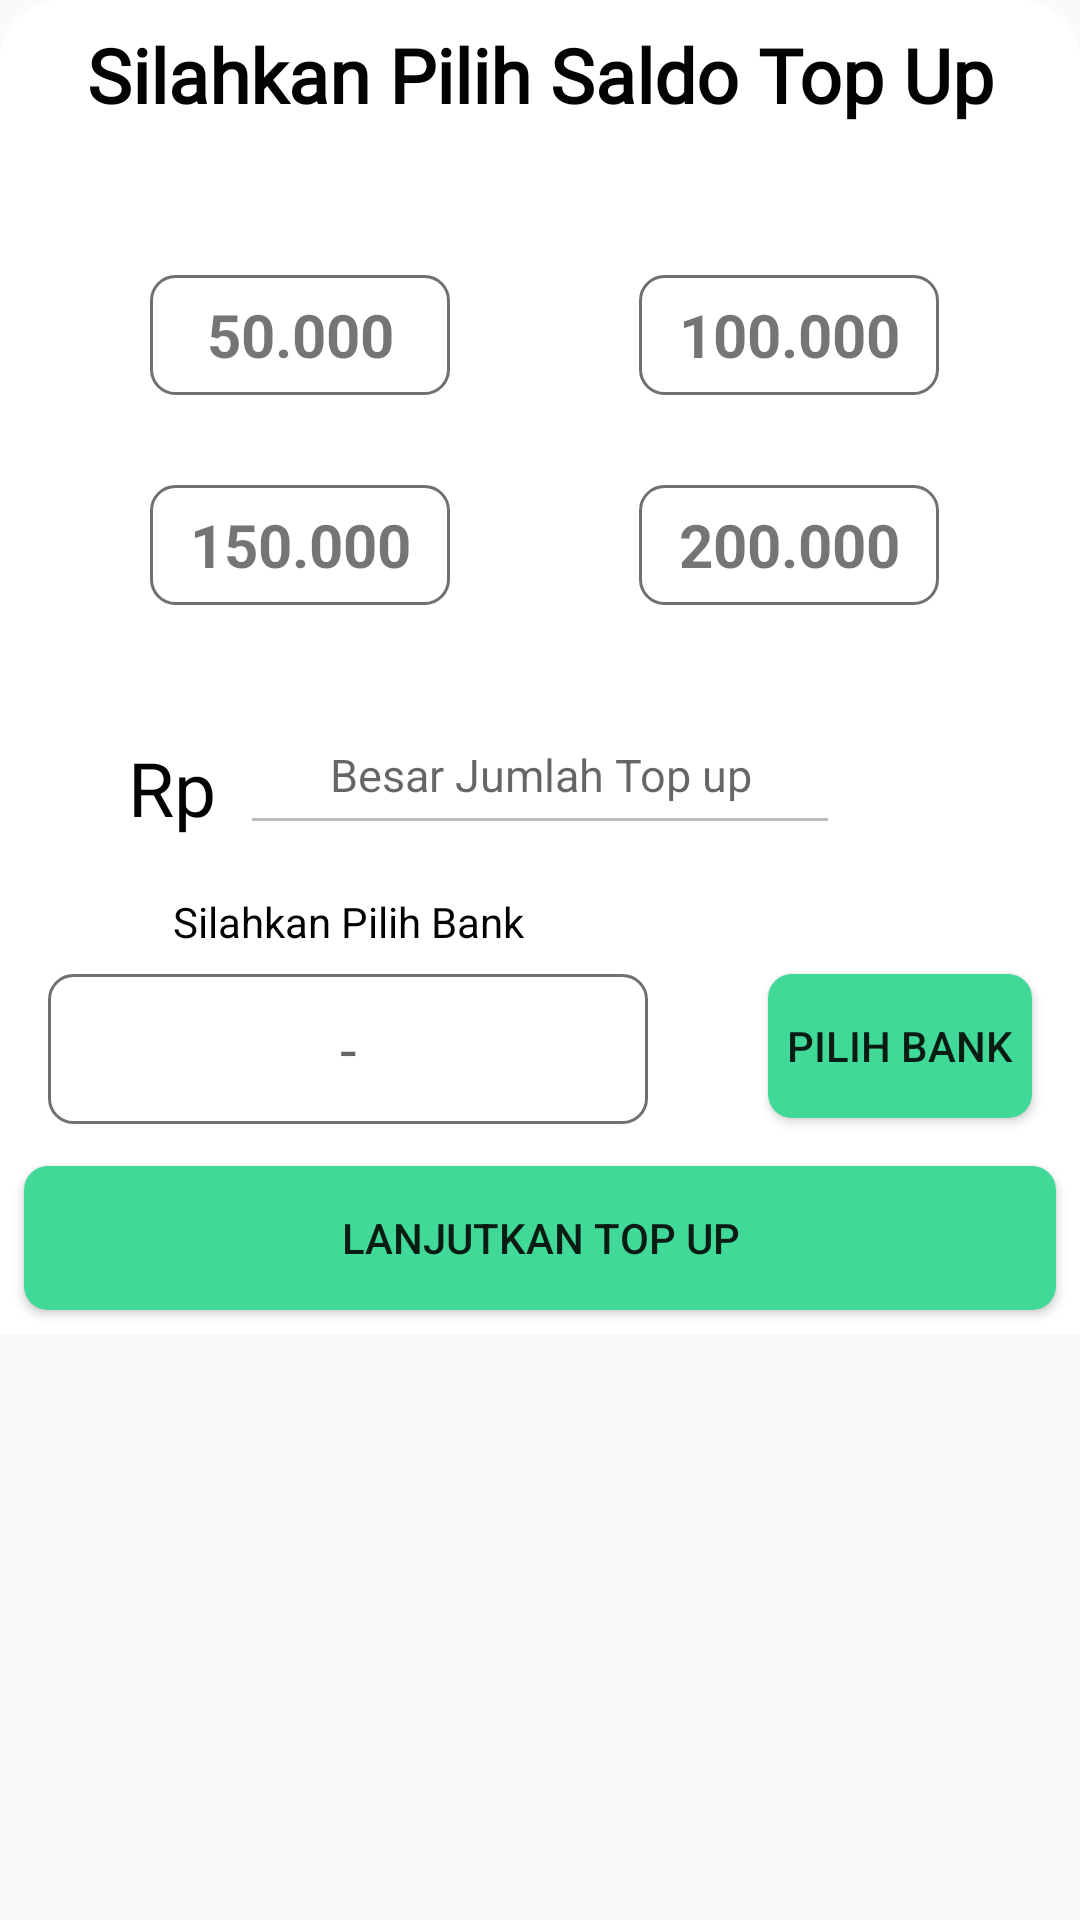

The Android layout XML behind this screen, and the referenced resources:
<!-- AndroidManifest.xml: application theme Theme.AppCompat.Light.NoActionBar -->
<!-- res/layout/activity_topup.xml -->
<?xml version="1.0" encoding="utf-8"?>
<LinearLayout xmlns:android="http://schemas.android.com/apk/res/android"
    xmlns:app="http://schemas.android.com/apk/res-auto"
    xmlns:tools="http://schemas.android.com/tools"
    android:layout_width="match_parent"
    android:layout_height="match_parent"
    android:orientation="vertical"
    tools:context=".konten.TopupActivity">

    <androidx.constraintlayout.widget.ConstraintLayout
        android:id="@+id/BottomSheetDial"
        android:layout_width="match_parent"
        android:layout_height="wrap_content"
        android:orientation="vertical"
        android:background="@drawable/bottom_sheet_backgroud_topup">

        <TextView
            android:id="@+id/textView21"
            android:layout_width="wrap_content"
            android:layout_height="wrap_content"
            android:layout_gravity="center"
            android:gravity="center"
            android:layout_marginTop="8dp"
            android:fontFamily="@font/segoe_ui"
            android:text="Silahkan Pilih Saldo Top Up"
            android:textColor="#030303"
            android:textSize="25sp"
            android:textStyle="bold"
            app:layout_constraintEnd_toEndOf="parent"
            app:layout_constraintStart_toStartOf="parent"
            app:layout_constraintTop_toTopOf="parent" />


        <TextView
            android:id="@+id/textView20"
            android:layout_width="wrap_content"
            android:layout_height="wrap_content"
            android:layout_marginTop="44dp"
            android:layout_marginEnd="8dp"
            android:text="Rp"
            android:textColor="#030303"
            android:textSize="25sp"
            app:layout_constraintEnd_toStartOf="@+id/uang_e"
            app:layout_constraintTop_toBottomOf="@+id/rp200" />

        <EditText
            android:id="@+id/uang_e"
            android:layout_width="200dp"
            android:layout_height="50dp"
            android:layout_marginTop="30dp"
            android:enabled="false"
            android:hint="Besar Jumlah Top up"
            android:textAlignment="center"
            android:textColor="#030303"
            android:textSize="15dp"
            app:layout_constraintEnd_toEndOf="parent"
            app:layout_constraintStart_toStartOf="parent"
            app:layout_constraintTop_toBottomOf="@+id/rp200" />

        <TextView
            android:id="@+id/textView22"
            android:layout_width="wrap_content"
            android:layout_height="wrap_content"
            android:layout_marginTop="16dp"
            android:text="Silahkan Pilih Bank"
            android:textColor="#030303"
            app:layout_constraintEnd_toEndOf="@+id/textakunbank"
            app:layout_constraintStart_toStartOf="@+id/textakunbank"
            app:layout_constraintTop_toBottomOf="@+id/uang_e" />

        <EditText
            android:id="@+id/textakunbank"
            android:layout_width="200dp"
            android:layout_height="50dp"
            android:hint="-"
            android:textColor="#030303"
            android:layout_marginStart="16dp"
            android:gravity="center"
            android:enabled="false"
            android:textSize="20sp"
            android:background="@drawable/border"
            android:layout_marginTop="8dp"
            app:layout_constraintStart_toStartOf="parent"
            app:layout_constraintTop_toBottomOf="@+id/textView22" />

        <Button
            android:id="@+id/buttonakunbank"
            android:layout_width="wrap_content"
            android:layout_height="wrap_content"
            android:layout_marginTop="8dp"
            android:layout_marginEnd="16dp"
            android:background="@drawable/btn_donasi_jalan"
            android:gravity="center"
            android:text="Pilih Bank"
            app:layout_constraintEnd_toEndOf="parent"
            app:layout_constraintTop_toBottomOf="@+id/textView22" />

            <TextView
                android:id="@+id/rp50"
                android:layout_width="100dp"
                android:layout_height="40dp"
                android:layout_marginStart="50dp"
                android:layout_marginTop="50dp"
                android:textSize="20dp"

                android:textStyle="bold"
                android:gravity="center"
                android:background="@drawable/border"
                android:text="50.000"
                android:textAlignment="center"
                app:layout_constraintStart_toStartOf="parent"
                app:layout_constraintTop_toBottomOf="@+id/textView21" />

            <TextView
                android:id="@+id/rp100"
                android:layout_width="100dp"
                android:layout_height="40dp"
                android:layout_marginStart="16dp"
                android:layout_marginTop="50dp"
                android:background="@drawable/border"
                android:textStyle="bold"
                android:gravity="center"
                android:textSize="20dp"
                android:text="100.000"
                android:textAlignment="center"
                app:layout_constraintEnd_toEndOf="parent"
                app:layout_constraintStart_toEndOf="@+id/rp50"
                app:layout_constraintTop_toBottomOf="@+id/textView21" />

            <TextView
                android:id="@+id/rp150"
                android:layout_width="100dp"
                android:layout_height="40dp"
                android:layout_marginStart="50dp"
                android:layout_marginTop="30dp"
                android:textStyle="bold"
                android:gravity="center"
                android:background="@drawable/border"
                android:text="150.000"
                android:textSize="20dp"
                android:textAlignment="center"
                app:layout_constraintStart_toStartOf="parent"
                app:layout_constraintTop_toBottomOf="@+id/rp50" />
            <TextView
                android:id="@+id/rp200"
                android:layout_width="100dp"
                android:layout_height="40dp"
                android:layout_marginStart="16dp"
                android:layout_marginTop="30dp"
                android:textStyle="bold"
                android:gravity="center"
                android:background="@drawable/border"
                android:text="200.000"
                android:textSize="20dp"
                android:textAlignment="center"
                app:layout_constraintEnd_toEndOf="parent"
                app:layout_constraintStart_toEndOf="@+id/rp150"
                app:layout_constraintTop_toBottomOf="@+id/rp100" />

        <Button
            android:id="@+id/btn_isisaldo"
            android:layout_width="match_parent"
            android:layout_height="wrap_content"
            android:layout_marginStart="8dp"
            android:layout_marginEnd="8dp"
            android:layout_marginBottom="8dp"
            android:background="@drawable/btn_lanjut"
            android:gravity="center"
            android:text="Lanjutkan Top up"
            android:textAlignment="center"
            android:layout_marginTop="16dp"
            app:layout_constraintBottom_toBottomOf="parent"
            app:layout_constraintEnd_toEndOf="parent"
            app:layout_constraintStart_toStartOf="parent"
            app:layout_constraintTop_toBottomOf="@+id/buttonakunbank" />
    </androidx.constraintlayout.widget.ConstraintLayout>
</LinearLayout>
<!-- resources referenced by this layout -->
<resources>
  <!-- drawable border (drawable) -->
  <?xml version="1.0" encoding="utf-8"?>
  <shape xmlns:android="http://schemas.android.com/apk/res/android"
      android:shape="rectangle">
      <solid
          android:color="#fff"/>
      <corners
          android:radius="8dp"/>
      <stroke android:width="1dp" android:color="#707070"/>
  </shape>
  <!-- drawable bottom_sheet_backgroud_topup (drawable) -->
  <?xml version="1.0" encoding="utf-8"?>
  <shape xmlns:android="http://schemas.android.com/apk/res/android">
      <solid
          android:color="#fff"/>
      <corners
          android:topLeftRadius="20dp"
          android:topRightRadius="20dp"/>
  
  </shape>
  <!-- drawable btn_donasi_jalan (drawable) -->
  <?xml version="1.0" encoding="utf-8"?>
  <shape xmlns:android="http://schemas.android.com/apk/res/android">
      <corners android:radius="8dp" />
      <solid
          android:color="#41d997"/>
  </shape>
  <!-- drawable btn_lanjut (drawable) -->
  <?xml version="1.0" encoding="utf-8"?>
  <shape xmlns:android="http://schemas.android.com/apk/res/android"
      android:shape="rectangle">
      <solid
          android:color="#41d997"/>
      <corners
          android:radius="8dp"/>
  </shape>
</resources>
